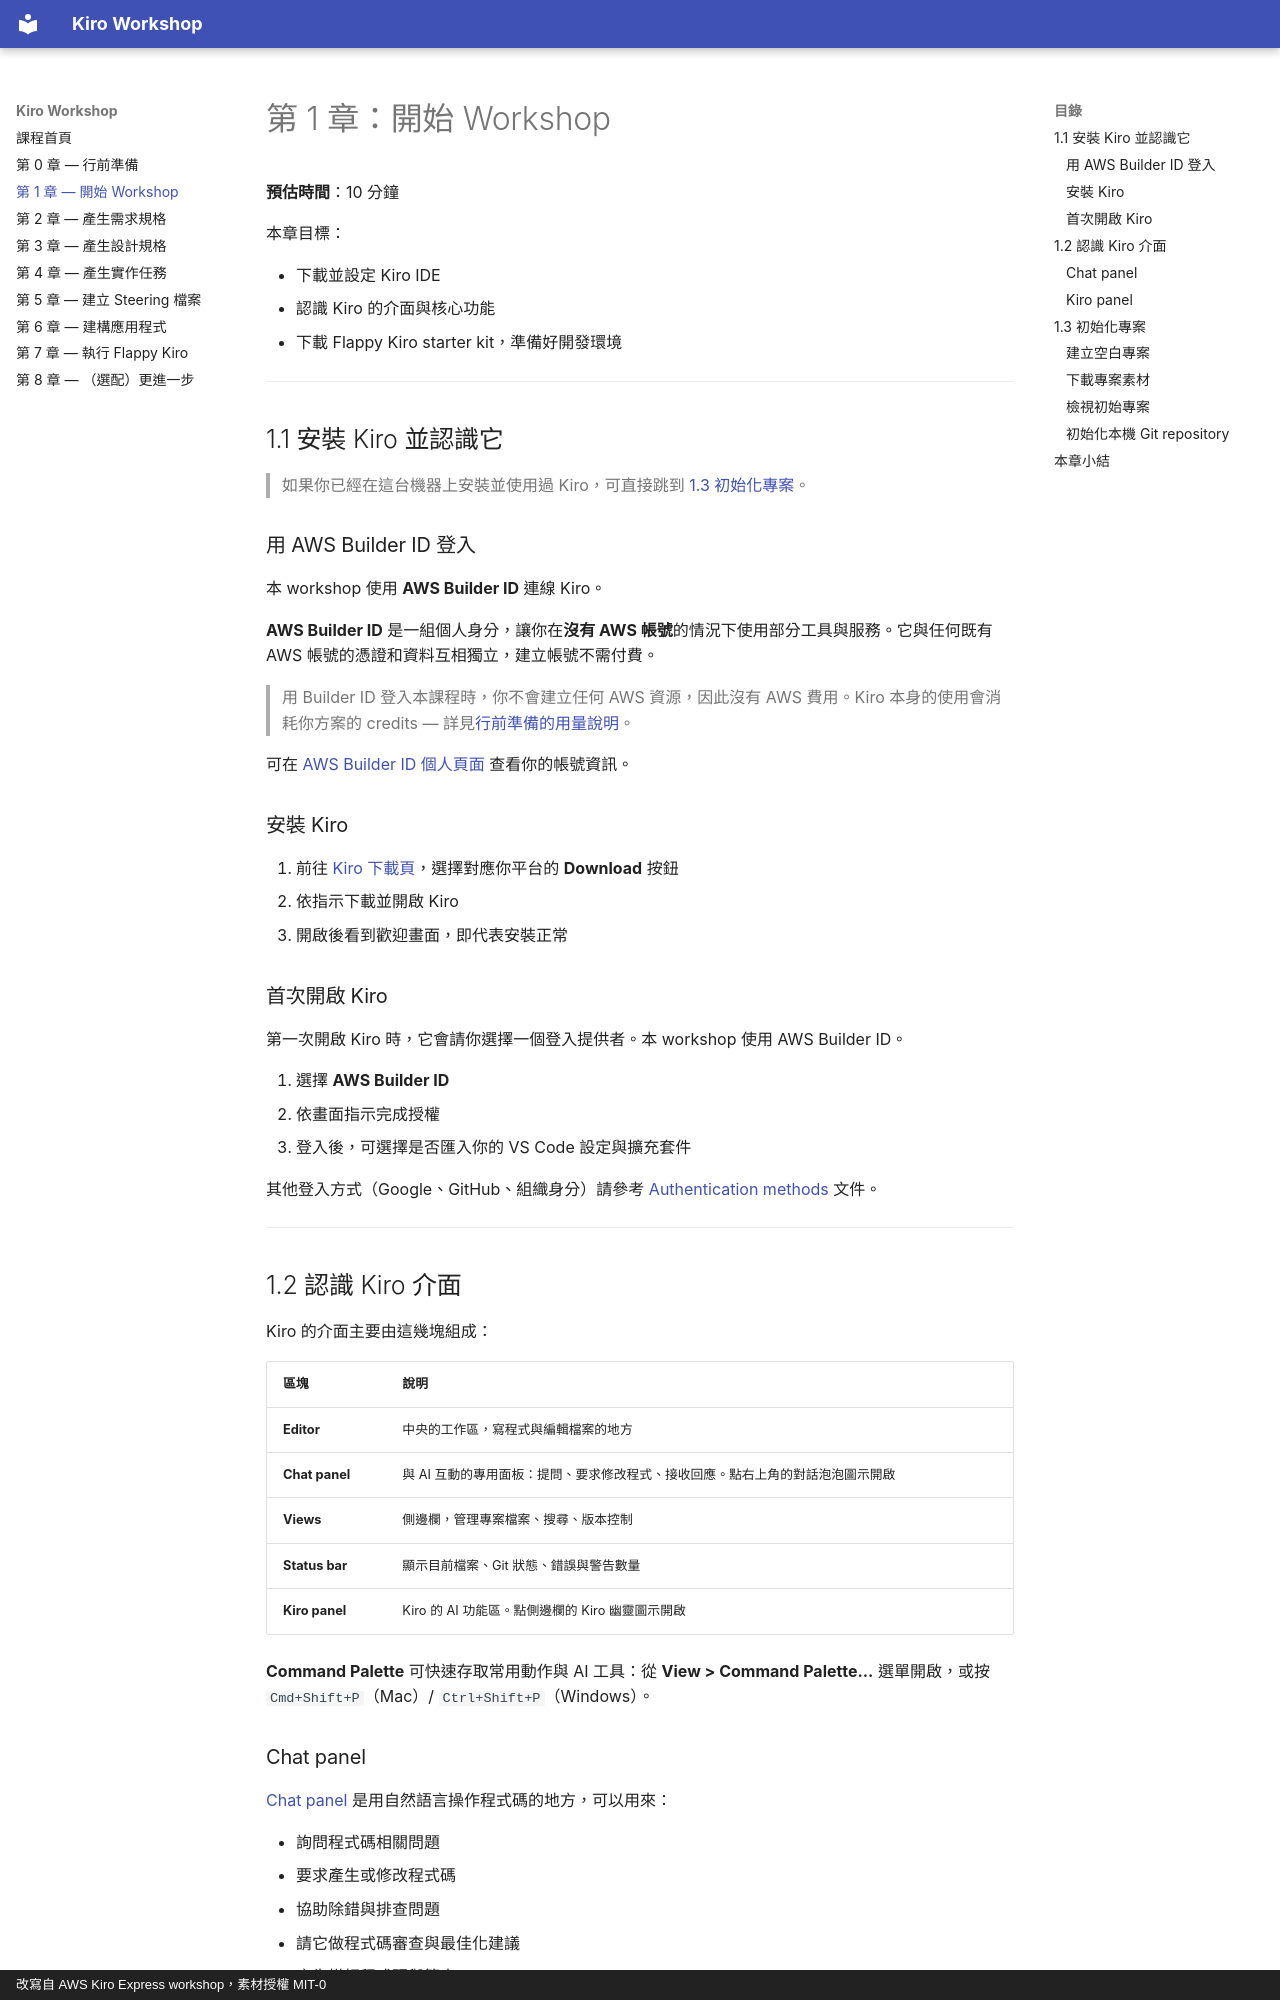

repository: ParinLL/kiro-workshop-requirement · page: 01-setup/index.html · generator: mkdocs · copyright: 改寫自 AWS Kiro Express workshop，素材授權 MIT-0

# 第 1 章：開始 Workshop

**預估時間**：10 分鐘

本章目標：

- 下載並設定 Kiro IDE
- 認識 Kiro 的介面與核心功能
- 下載 Flappy Kiro starter kit，準備好開發環境

---

## 1.1 安裝 Kiro 並認識它

> 如果你已經在這台機器上安裝並使用過 Kiro，可直接跳到 [1.3 初始化專案](#init-project)。

### 用 AWS Builder ID 登入

本 workshop 使用 **AWS Builder ID** 連線 Kiro。

**AWS Builder ID** 是一組個人身分，讓你在**沒有 AWS 帳號**的情況下使用部分工具與服務。它與任何既有 AWS 帳號的憑證和資料互相獨立，建立帳號不需付費。

> 用 Builder ID 登入本課程時，你不會建立任何 AWS 資源，因此沒有 AWS 費用。Kiro 本身的使用會消耗你方案的 credits — 詳見[行前準備的用量說明](00-prerequisites.md#credits)。

可在 [AWS Builder ID 個人頁面](https://profile.aws.amazon.com/) 查看你的帳號資訊。

### 安裝 Kiro

1. 前往 [Kiro 下載頁](https://kiro.dev/downloads/)，選擇對應你平台的 **Download** 按鈕
2. 依指示下載並開啟 Kiro
3. 開啟後看到歡迎畫面，即代表安裝正常

### 首次開啟 Kiro

第一次開啟 Kiro 時，它會請你選擇一個登入提供者。本 workshop 使用 AWS Builder ID。

1. 選擇 **AWS Builder ID**
2. 依畫面指示完成授權
3. 登入後，可選擇是否匯入你的 VS Code 設定與擴充套件

其他登入方式（Google、GitHub、組織身分）請參考 [Authentication methods](https://kiro.dev/docs/getting-started/authentication/) 文件。

---

## 1.2 認識 Kiro 介面

Kiro 的介面主要由這幾塊組成：

| 區塊 | 說明 |
|---|---|
| **Editor** | 中央的工作區，寫程式與編輯檔案的地方 |
| **Chat panel** | 與 AI 互動的專用面板：提問、要求修改程式、接收回應。點右上角的對話泡泡圖示開啟 |
| **Views** | 側邊欄，管理專案檔案、搜尋、版本控制 |
| **Status bar** | 顯示目前檔案、Git 狀態、錯誤與警告數量 |
| **Kiro panel** | Kiro 的 AI 功能區。點側邊欄的 Kiro 幽靈圖示開啟 |

**Command Palette** 可快速存取常用動作與 AI 工具：從 **View > Command Palette...** 選單開啟，或按 `Cmd+Shift+P`（Mac）/ `Ctrl+Shift+P`（Windows）。

### Chat panel

[Chat panel](https://kiro.dev/docs/chat/) 是用自然語言操作程式碼的地方，可以用來：

- 詢問程式碼相關問題
- 要求產生或修改程式碼
- 協助除錯與排查問題
- 請它做程式碼審查與最佳化建議
- 產生樣板程式碼與範本

**Autopilot** 開關預設是開啟的。Autopilot 模式讓 agent 能跨整個 codebase 修改程式、在最少干預下完成複雜任務。若你想要細緻控制，可切換到 **Supervised** 模式 — Kiro 每輪結束後會停下來，讓你逐項接受、拒絕或討論個別變更。

在 chat panel 中可用 `#` 指定上下文（檔案、資料夾等），詳見 Context Providers 文件。

開啟 chat 的三種方式：

- **快捷鍵**：`Cmd+L`（Mac）/ `Ctrl+L`（Windows）
- **Command Palette**：`Cmd+Shift+P` / `Ctrl+Shift+P`，搜尋 `Kiro: Open Chat`
- **側邊欄**：`Cmd+Opt+B`（Mac）/ `Ctrl+Alt+B`，切換右側的 Kiro chat 圖示
